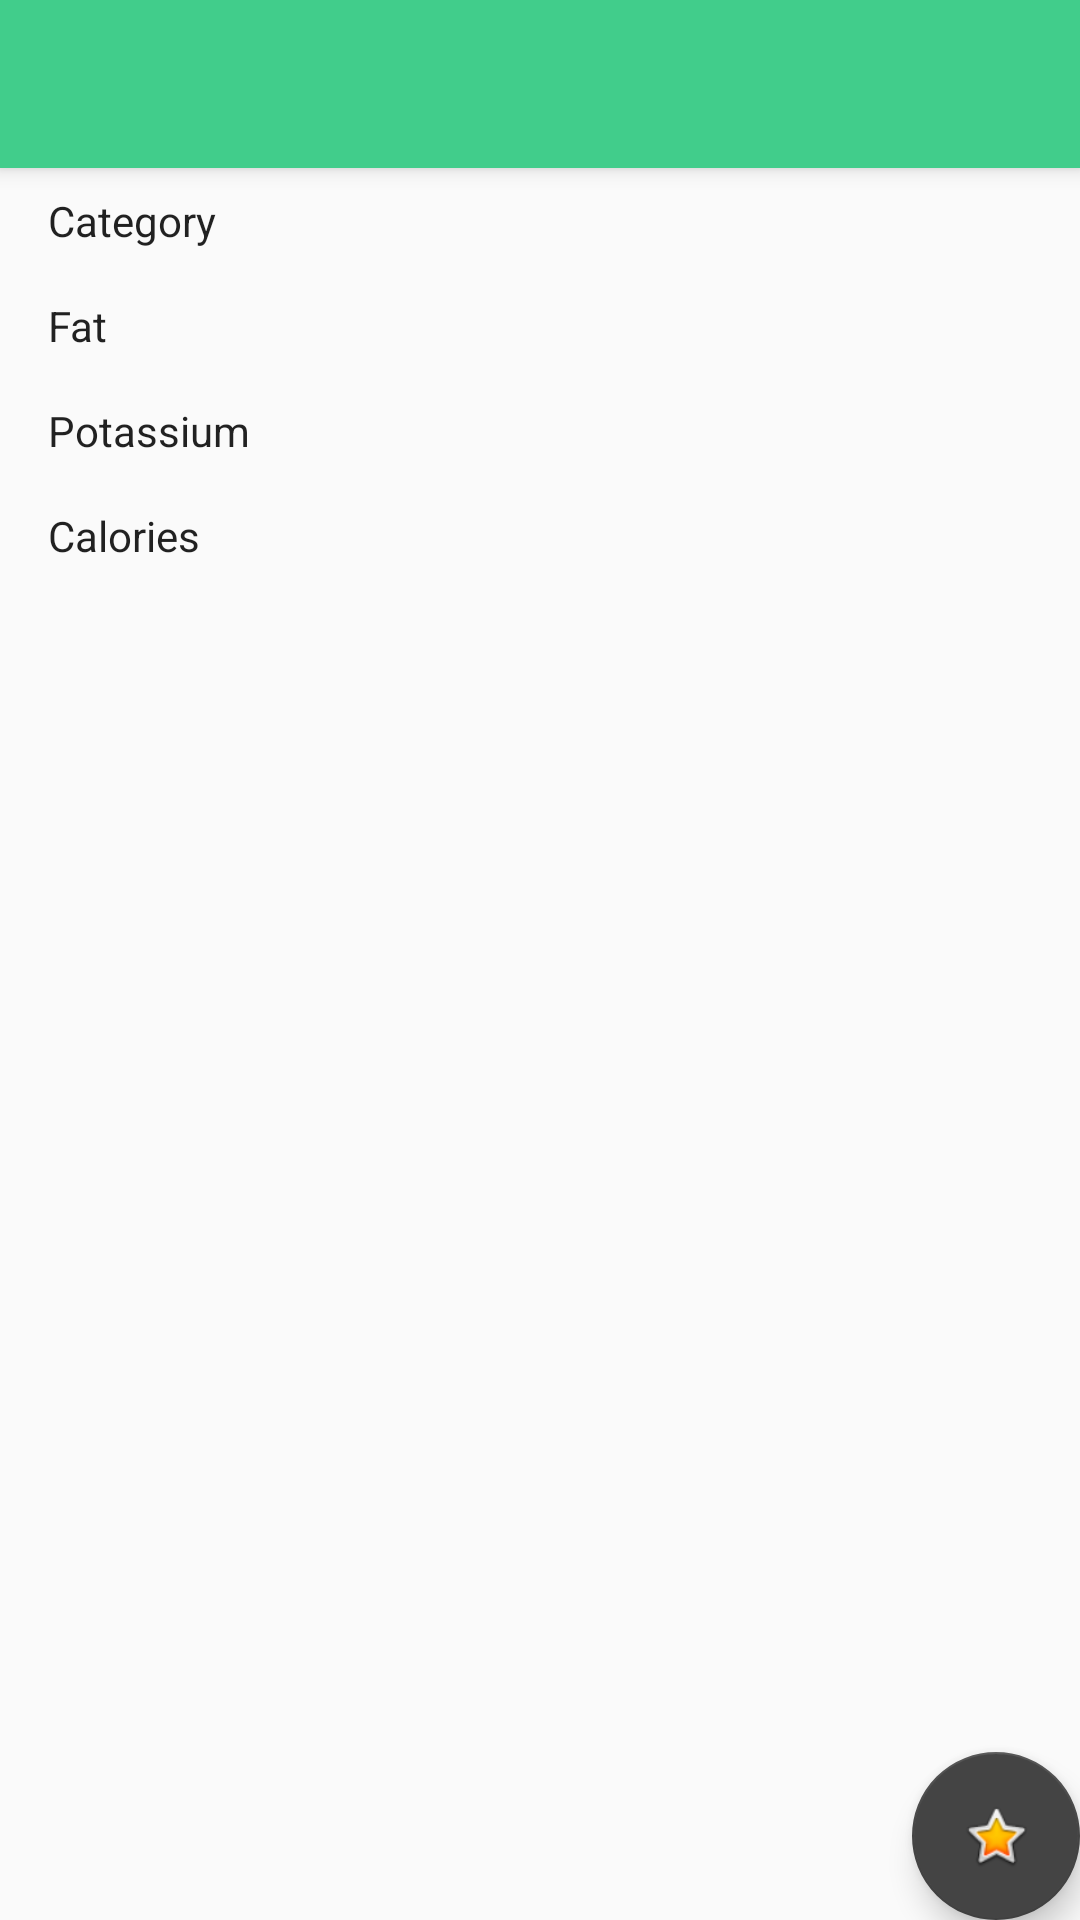

Android layout source for this screen:
<!-- AndroidManifest.xml: application theme AppTheme -->
<!-- res/layout/activity_food_details.xml -->
<?xml version="1.0" encoding="utf-8"?>
<android.support.design.widget.CoordinatorLayout
  xmlns:android="http://schemas.android.com/apk/res/android"
  xmlns:app="http://schemas.android.com/apk/res-auto"
  xmlns:tools="http://schemas.android.com/tools"
  android:layout_width="match_parent"
  android:layout_height="match_parent"
  android:fitsSystemWindows="true"
  tools:context=".activity.FoodListActivity">

  <android.support.design.widget.AppBarLayout
    android:layout_width="match_parent"
    android:layout_height="wrap_content"
    android:theme="@style/AppTheme.AppBarOverlay"
    app:layout_scrollFlags="scroll|enterAlways">

    <android.support.v7.widget.Toolbar
      android:id="@+id/toolbar"
      android:layout_width="match_parent"
      android:layout_height="?attr/actionBarSize"
      android:background="?attr/colorPrimary"
      app:popupTheme="@style/AppTheme.PopupOverlay"/>

  </android.support.design.widget.AppBarLayout>

  <ScrollView
    android:layout_width="match_parent"
    android:layout_height="wrap_content"
    android:fillViewport="true"
    app:layout_behavior="@string/appbar_scrolling_view_behavior">
    <RelativeLayout
      android:layout_width="match_parent"
      android:layout_height="wrap_content">

      <TextView
        style="@style/FoodDetailsItemTitle"
        android:id="@+id/food_details_category_title"
        android:layout_width="wrap_content"
        android:layout_height="wrap_content"
        android:text="@string/category"/>
      <TextView
        style="@style/FoodDetailsItemValue"
        android:id="@+id/food_details_category_value"
        android:layout_width="wrap_content"
        android:layout_height="wrap_content"
        android:layout_alignTop="@id/food_details_category_title"/>

      <TextView
        style="@style/FoodDetailsItemTitle"
        android:id="@+id/food_details_fat_title"
        android:layout_width="wrap_content"
        android:layout_height="wrap_content"
        android:layout_below="@id/food_details_category_title"
        android:text="@string/fat"/>
      <TextView
        style="@style/FoodDetailsItemValue"
        android:id="@+id/food_details_fat_value"
        android:layout_width="wrap_content"
        android:layout_height="wrap_content"
        android:layout_alignTop="@id/food_details_fat_title"/>
      <TextView
        style="@style/FoodDetailsItemTitle"
        android:id="@+id/food_details_potassium_title"
        android:layout_width="wrap_content"
        android:layout_height="wrap_content"
        android:layout_below="@id/food_details_fat_title"
        android:text="@string/potassium"/>
      <TextView
        style="@style/FoodDetailsItemValue"
        android:id="@+id/food_details_potassium_value"
        android:layout_width="wrap_content"
        android:layout_height="wrap_content"
        android:layout_alignTop="@id/food_details_potassium_title"/>
      <TextView
        style="@style/FoodDetailsItemTitle"
        android:id="@+id/food_details_calories_title"
        android:layout_width="wrap_content"
        android:layout_height="wrap_content"
        android:layout_below="@id/food_details_potassium_title"
        android:text="@string/calories"/>
      <TextView
        style="@style/FoodDetailsItemValue"
        android:id="@+id/food_details_calories_value"
        android:layout_width="wrap_content"
        android:layout_height="wrap_content"
        android:layout_alignTop="@id/food_details_calories_title"/>
    </RelativeLayout>
  </ScrollView>

  <android.support.design.widget.FloatingActionButton
    android:id="@+id/fab"
    android:layout_width="wrap_content"
    android:layout_height="wrap_content"
    android:layout_gravity="bottom|end"
    android:layout_margin="@dimen/fab_margin"
    android:src="@android:drawable/btn_star_big_on"/>

</android.support.design.widget.CoordinatorLayout>
<!-- resources referenced by this layout -->
<resources>
  <string name="calories">Calories</string>
  <string name="category">Category</string>
  <string name="fat">Fat</string>
  <string name="potassium">Potassium</string>
  <style name="AppTheme.AppBarOverlay" parent="ThemeOverlay.AppCompat.Dark.ActionBar" />
  <style name="AppTheme.PopupOverlay" parent="ThemeOverlay.AppCompat.Light" />
  <style name="FoodDetailsItemTitle" parent="TextAppearance.AppCompat.Headline">
      <item name="android:paddingLeft">16dp</item>
      <item name="android:paddingRight">16dp</item>
      <item name="android:paddingTop">8dp</item>
      <item name="android:paddingBottom">8dp</item>
      <item name="android:textSize">14sp</item>
    </style>
  <style name="FoodDetailsItemValue" parent="TextAppearance.AppCompat.Title">
      <item name="android:paddingLeft">16dp</item>
      <item name="android:paddingRight">16dp</item>
      <item name="android:paddingTop">8dp</item>
      <item name="android:paddingBottom">8dp</item>
      <item name="android:textSize">12sp</item>
      <item name="android:textColor">@color/colorPrimaryDark</item>
      <item name="android:layout_alignParentRight">true</item>
    </style>
  <style name="AppTheme" parent="Theme.AppCompat.Light.DarkActionBar">
      
      <item name="colorPrimary">@color/colorPrimary</item>
      <item name="colorPrimaryDark">@color/colorPrimaryDark</item>
      <item name="colorAccent">@color/colorAccent</item>
      <item name="android:statusBarColor">@color/colorPrimaryDark</item>
    </style>
  <color name="colorPrimaryDark">#444</color>
  <color name="colorPrimary">#41CD8B</color>
  <color name="colorAccent">#444</color>
</resources>
